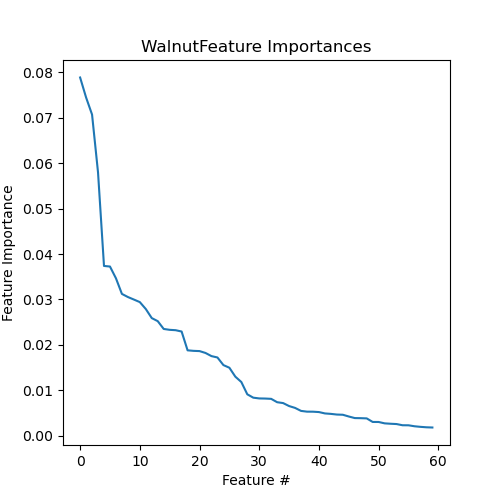

The table this chart was drawn from, first rows:
Feature, Importance
MAR04302, 0.07889
MAR03831, 0.0745
MAR04174, 0.07073
MAR04284, 0.05799
MAR06923, 0.03738
MAR04646, 0.03725
MAR04789, 0.03467
MAR04649, 0.03122
MAR04650, 0.03054
MAR04648, 0.02998
MAR04791, 0.02942
MAR03765, 0.0279
MAR00648, 0.02589
MAR04788, 0.02522
MAR00649, 0.0235
MAR04777, 0.02331
MAR03903, 0.02323
MAR04776, 0.02293
MAR04690, 0.01879
MAR07703, 0.01868
MAR01649, 0.01863
MAR03744, 0.01821
MAR11305, 0.01752
MAR08779, 0.01722
MAR07706, 0.01554
MAR03747, 0.01496
MAR04519, 0.01299
MAR04520, 0.01182
MAR08416, 0.009106
MAR08755, 0.008365
MAR03940, 0.008198
MAR08539, 0.008171
MAR04518, 0.008105
MAR08582, 0.007364
MAR03816, 0.007174
MAR03989, 0.006517
MAR08587, 0.006111
MAR03778, 0.00545
MAR04087, 0.005284
MAR06780, 0.005276
MAR03777, 0.005195
MAR06768, 0.004893
MAR04091, 0.004793
MAR04089, 0.004647
MAR08589, 0.0046
MAR09802, 0.004216
MAR08426, 0.003871
MAR04300, 0.003847
MAR04323, 0.003799
MAR00622, 0.003016
MAR08607, 0.003008
MAR04194, 0.002707
MAR03890, 0.002619
MAR03883, 0.002553
MAR04034, 0.002289
MAR04406, 0.00228
MAR04808, 0.002066
MAR04046, 0.001938
MAR03892, 0.001839
MAR04260, 0.001794
